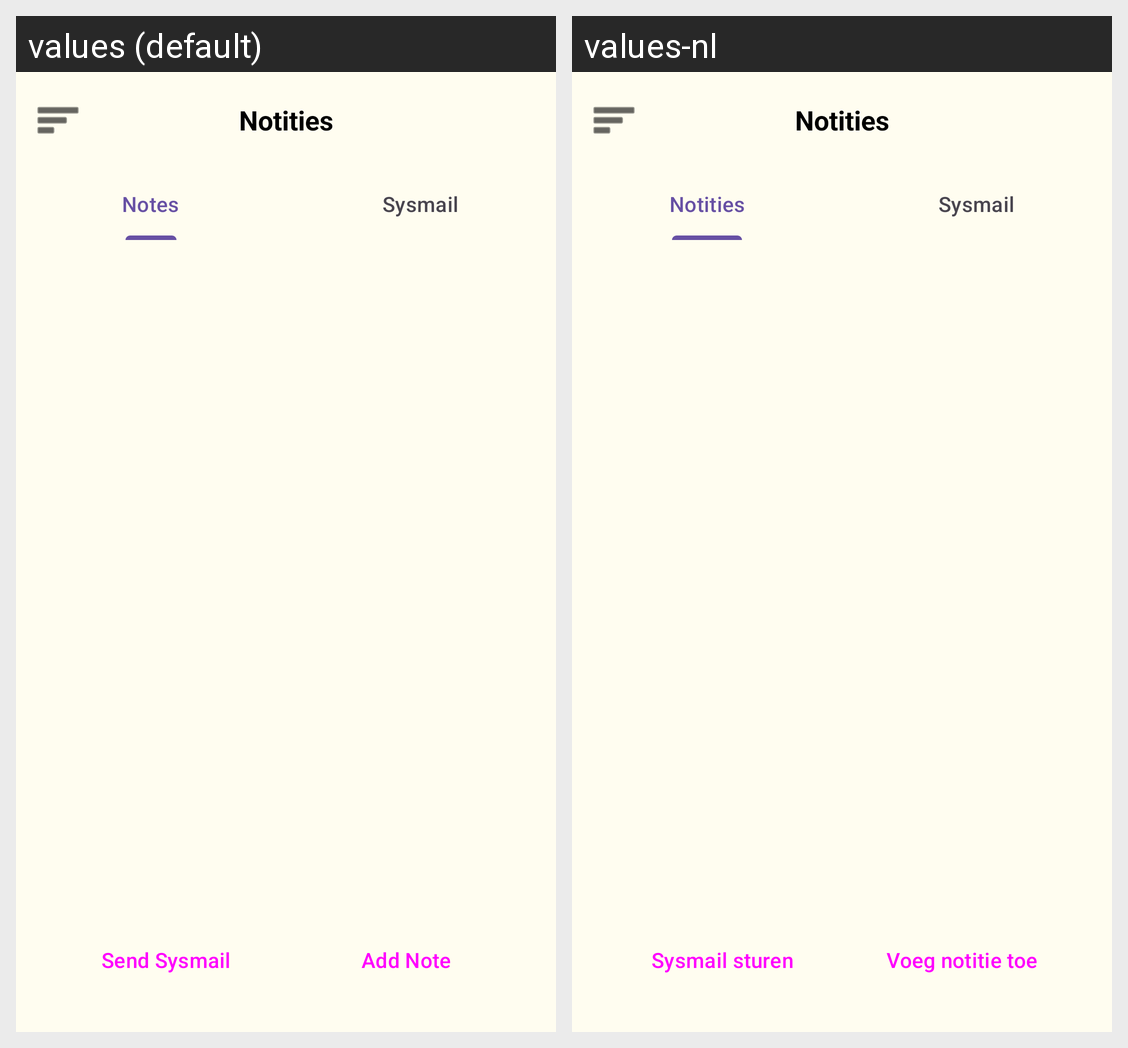

Locale-by-locale string values for the Android screen shown in this grid:
Android screen res/layout/activity_member_notes.xml rendered under 2 locales, left to right: values (default), values-nl. Device: Nexus 5 (rendered at 1080×1920; each locale shown at half size, 540×960, under a caption strip naming it); theme Theme.PluralApp001.
Strings drawn on this screen, with the default value and each locale's value (text and hints the layout hard-codes, and strings that could not be matched under every locale, appear in the picture but are not listed):

tab_notes
  values: Notes
  values-nl: Notities

tab_messages
  values: Sysmail
  values-nl: Sysmail

action_send_message
  values: Send Sysmail
  values-nl: Sysmail sturen

add_note_button
  values: Add Note
  values-nl: Voeg notitie toe
